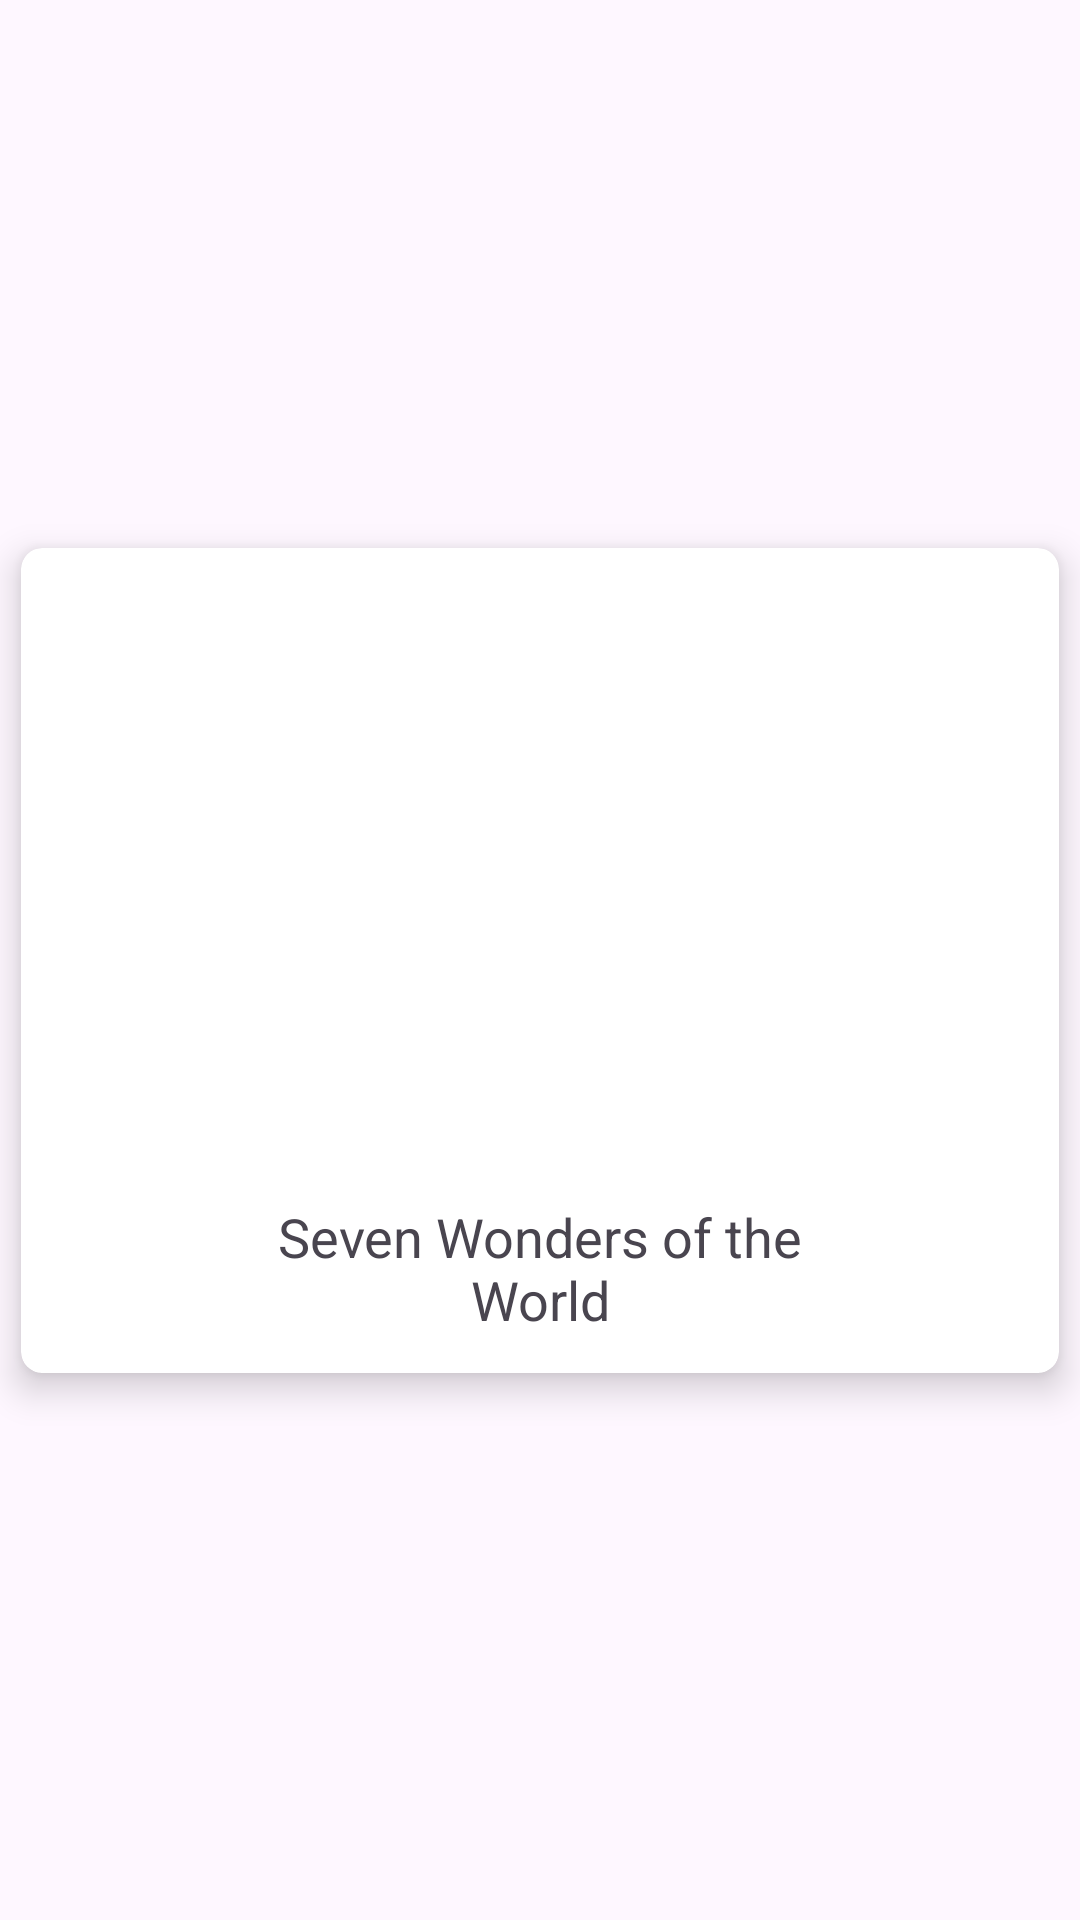

Android layout source for this screen:
<!-- AndroidManifest.xml: application theme Theme.InformationBook -->
<!-- res/layout/card_design.xml -->
<?xml version="1.0" encoding="utf-8"?>
<androidx.constraintlayout.widget.ConstraintLayout xmlns:android="http://schemas.android.com/apk/res/android"
    xmlns:app="http://schemas.android.com/apk/res-auto"
    xmlns:tools="http://schemas.android.com/tools"
    android:layout_width="match_parent"
    android:layout_height="wrap_content">

    <androidx.cardview.widget.CardView
        android:id="@+id/cardView"
        android:layout_width="match_parent"
        android:layout_height="275dp"
        android:layout_margin="7dp"
        app:cardCornerRadius="7dp"
        app:cardElevation="7dp"
        app:layout_constraintBottom_toBottomOf="parent"
        app:layout_constraintEnd_toEndOf="parent"
        app:layout_constraintStart_toStartOf="parent"
        app:layout_constraintTop_toTopOf="parent">

        <LinearLayout
            android:layout_width="wrap_content"
            android:layout_height="wrap_content"
            android:layout_gravity="center"
            android:orientation="vertical">

            <ImageView
                android:id="@+id/imageViewSplash"
                android:layout_width="200dp"
                android:layout_height="200dp"
                android:scaleType="fitXY"
                app:srcCompat="@drawable/wonderslogo" />

            <TextView
                android:id="@+id/textViewSplash"
                android:layout_width="match_parent"
                android:layout_height="50dp"
                android:layout_marginTop="5dp"
                android:gravity="center"
                android:text="Seven Wonders of the World"
                android:textColor="@color/text_color"
                android:textSize="18sp" />


        </LinearLayout>
    </androidx.cardview.widget.CardView>
</androidx.constraintlayout.widget.ConstraintLayout>
<!-- resources referenced by this layout -->
<resources>
  <style name="Theme.InformationBook" parent="Base.Theme.InformationBook" />
  <style name="Base.Theme.InformationBook" parent="Theme.Material3.DayNight.NoActionBar">
          
          
      </style>
</resources>
